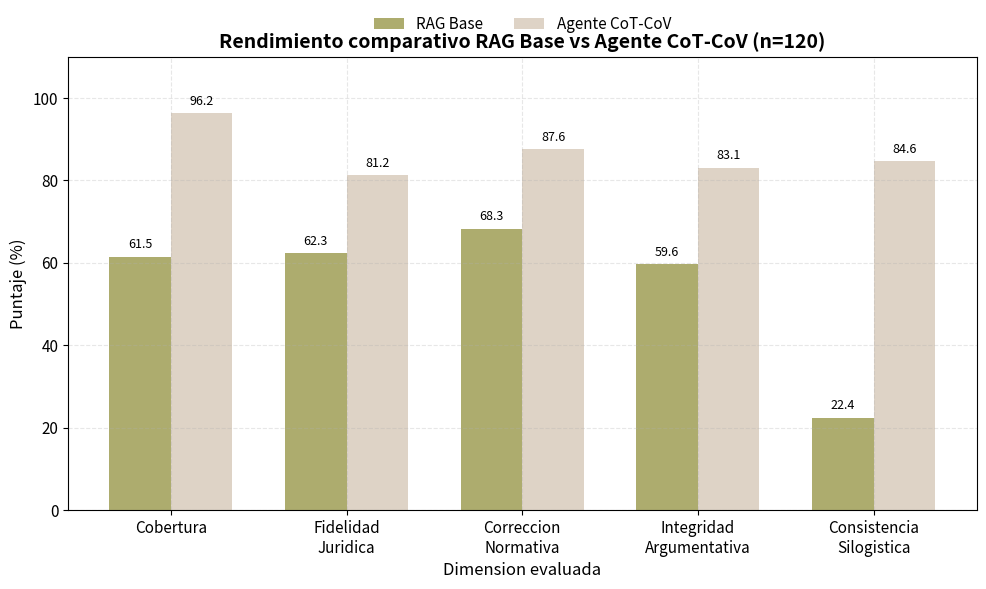
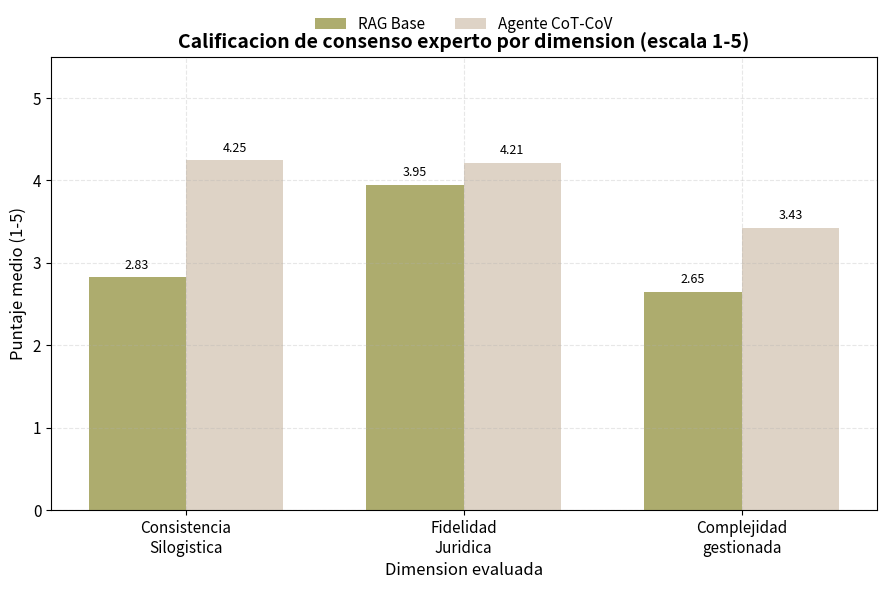
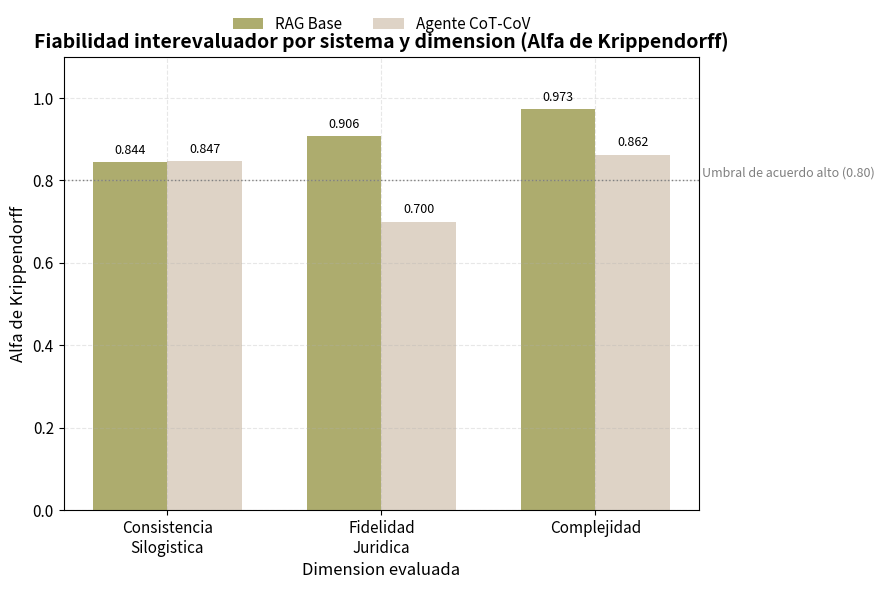

Here is the Python script that generated these plots, in order:
"""
generar_graficas_resultados.py

Script de generación de gráficas comparativas de resultados para el trabajo de
grado "ContractReason". Reproduce las Gráficas 2, 3 y 4 del informe final
(comparativa de métricas globales, calificación de consenso experto por
dimensión y fiabilidad interevaluador) utilizando matplotlib, sin marcas de
agua ni dependencias de servicios externos.

Requisitos:
    pip install matplotlib pandas numpy

Uso:
    python generar_graficas_resultados.py

Salida:
    grafica1_metricas_globales.png
    grafica2_consenso_wilcoxon.png
    grafica3_confiabilidad_interevaluador.png
"""

import matplotlib.pyplot as plt
import numpy as np
import pandas as pd

plt.rcParams.update({
    "figure.dpi": 150,
    "savefig.dpi": 150,
    "font.size": 11,
    "axes.titlesize": 14,
    "axes.titleweight": "bold",
    "axes.labelsize": 12,
    "axes.grid": True,
    "grid.alpha": 0.3,
    "grid.linestyle": "--",
    "figure.facecolor": "white",
    "axes.facecolor": "white",
})

COLOR_RAG = "#adac6e"
COLOR_AGENTE = "#ded3c6"


def etiquetar_barras(ax, barras, fmt="{:.1f}"):
    for barra in barras:
        altura = barra.get_height()
        ax.annotate(
            fmt.format(altura),
            xy=(barra.get_x() + barra.get_width() / 2, altura),
            xytext=(0, 4),
            textcoords="offset points",
            ha="center",
            va="bottom",
            fontsize=9,
        )


def grafica_metricas_globales():
    tabla1 = pd.DataFrame({
        "Metrica": [
            "Cobertura",
            "Fidelidad\nJuridica",
            "Correccion\nNormativa",
            "Integridad\nArgumentativa",
            "Consistencia\nSilogistica",
        ],
        "RAG_Base": [61.5, 62.3, 68.3, 59.6, 22.4],
        "Agente_CoT_CoV": [96.2, 81.2, 87.6, 83.1, 84.6],
    })

    x = np.arange(len(tabla1))
    ancho = 0.35

    fig, ax = plt.subplots(figsize=(10, 6))
    b1 = ax.bar(x - ancho / 2, tabla1["RAG_Base"], ancho, label="RAG Base", color=COLOR_RAG)
    b2 = ax.bar(x + ancho / 2, tabla1["Agente_CoT_CoV"], ancho, label="Agente CoT-CoV", color=COLOR_AGENTE)

    etiquetar_barras(ax, b1)
    etiquetar_barras(ax, b2)

    ax.set_title("Rendimiento comparativo RAG Base vs Agente CoT-CoV (n=120)")
    ax.set_xlabel("Dimension evaluada")
    ax.set_ylabel("Puntaje (%)")
    ax.set_xticks(x)
    ax.set_xticklabels(tabla1["Metrica"])
    ax.set_ylim(0, 110)
    ax.legend(loc="upper center", bbox_to_anchor=(0.5, 1.12), ncol=2, frameon=False)
    fig.tight_layout()
    fig.savefig("grafica1_metricas_globales.png", bbox_inches="tight")
    plt.close(fig)


def grafica_consenso_wilcoxon():
    tabla_wilcoxon = pd.DataFrame({
        "Dimension": ["Consistencia\nSilogistica", "Fidelidad\nJuridica", "Complejidad\ngestionada"],
        "Media_RAG": [2.8251, 3.9454, 2.6503],
        "Media_Agente": [4.2459, 4.2131, 3.4262],
    })

    x = np.arange(len(tabla_wilcoxon))
    ancho = 0.35

    fig, ax = plt.subplots(figsize=(9, 6))
    b1 = ax.bar(x - ancho / 2, tabla_wilcoxon["Media_RAG"], ancho, label="RAG Base", color=COLOR_RAG)
    b2 = ax.bar(x + ancho / 2, tabla_wilcoxon["Media_Agente"], ancho, label="Agente CoT-CoV", color=COLOR_AGENTE)

    etiquetar_barras(ax, b1, fmt="{:.2f}")
    etiquetar_barras(ax, b2, fmt="{:.2f}")

    ax.set_title("Calificacion de consenso experto por dimension (escala 1-5)")
    ax.set_xlabel("Dimension evaluada")
    ax.set_ylabel("Puntaje medio (1-5)")
    ax.set_xticks(x)
    ax.set_xticklabels(tabla_wilcoxon["Dimension"])
    ax.set_ylim(0, 5.5)
    ax.legend(loc="upper center", bbox_to_anchor=(0.5, 1.12), ncol=2, frameon=False)
    fig.tight_layout()
    fig.savefig("grafica2_consenso_wilcoxon.png", bbox_inches="tight")
    plt.close(fig)


def grafica_confiabilidad_interevaluador():
    tabla_alfa = pd.DataFrame({
        "Dimension": ["Consistencia\nSilogistica", "Fidelidad\nJuridica", "Complejidad"],
        "RAG_Base": [0.8437, 0.9063, 0.9730],
        "Agente_CoT_CoV": [0.8465, 0.6998, 0.8618],
    })

    x = np.arange(len(tabla_alfa))
    ancho = 0.35

    fig, ax = plt.subplots(figsize=(9, 6))
    b1 = ax.bar(x - ancho / 2, tabla_alfa["RAG_Base"], ancho, label="RAG Base", color=COLOR_RAG)
    b2 = ax.bar(x + ancho / 2, tabla_alfa["Agente_CoT_CoV"], ancho, label="Agente CoT-CoV", color=COLOR_AGENTE)

    etiquetar_barras(ax, b1, fmt="{:.3f}")
    etiquetar_barras(ax, b2, fmt="{:.3f}")

    ax.axhline(0.80, color="gray", linestyle=":", linewidth=1)
    ax.text(len(tabla_alfa) - 0.5, 0.81, "Umbral de acuerdo alto (0.80)", fontsize=9, color="gray")

    ax.set_title("Fiabilidad interevaluador por sistema y dimension (Alfa de Krippendorff)")
    ax.set_xlabel("Dimension evaluada")
    ax.set_ylabel("Alfa de Krippendorff")
    ax.set_xticks(x)
    ax.set_xticklabels(tabla_alfa["Dimension"])
    ax.set_ylim(0, 1.1)
    ax.legend(loc="upper center", bbox_to_anchor=(0.5, 1.12), ncol=2, frameon=False)
    fig.tight_layout()
    fig.savefig("grafica3_confiabilidad_interevaluador.png", bbox_inches="tight")
    plt.close(fig)


if __name__ == "__main__":
    grafica_metricas_globales()
    grafica_consenso_wilcoxon()
    grafica_confiabilidad_interevaluador()
    print("Graficas generadas correctamente: grafica1_metricas_globales.png, "
          "grafica2_consenso_wilcoxon.png, grafica3_confiabilidad_interevaluador.png")
